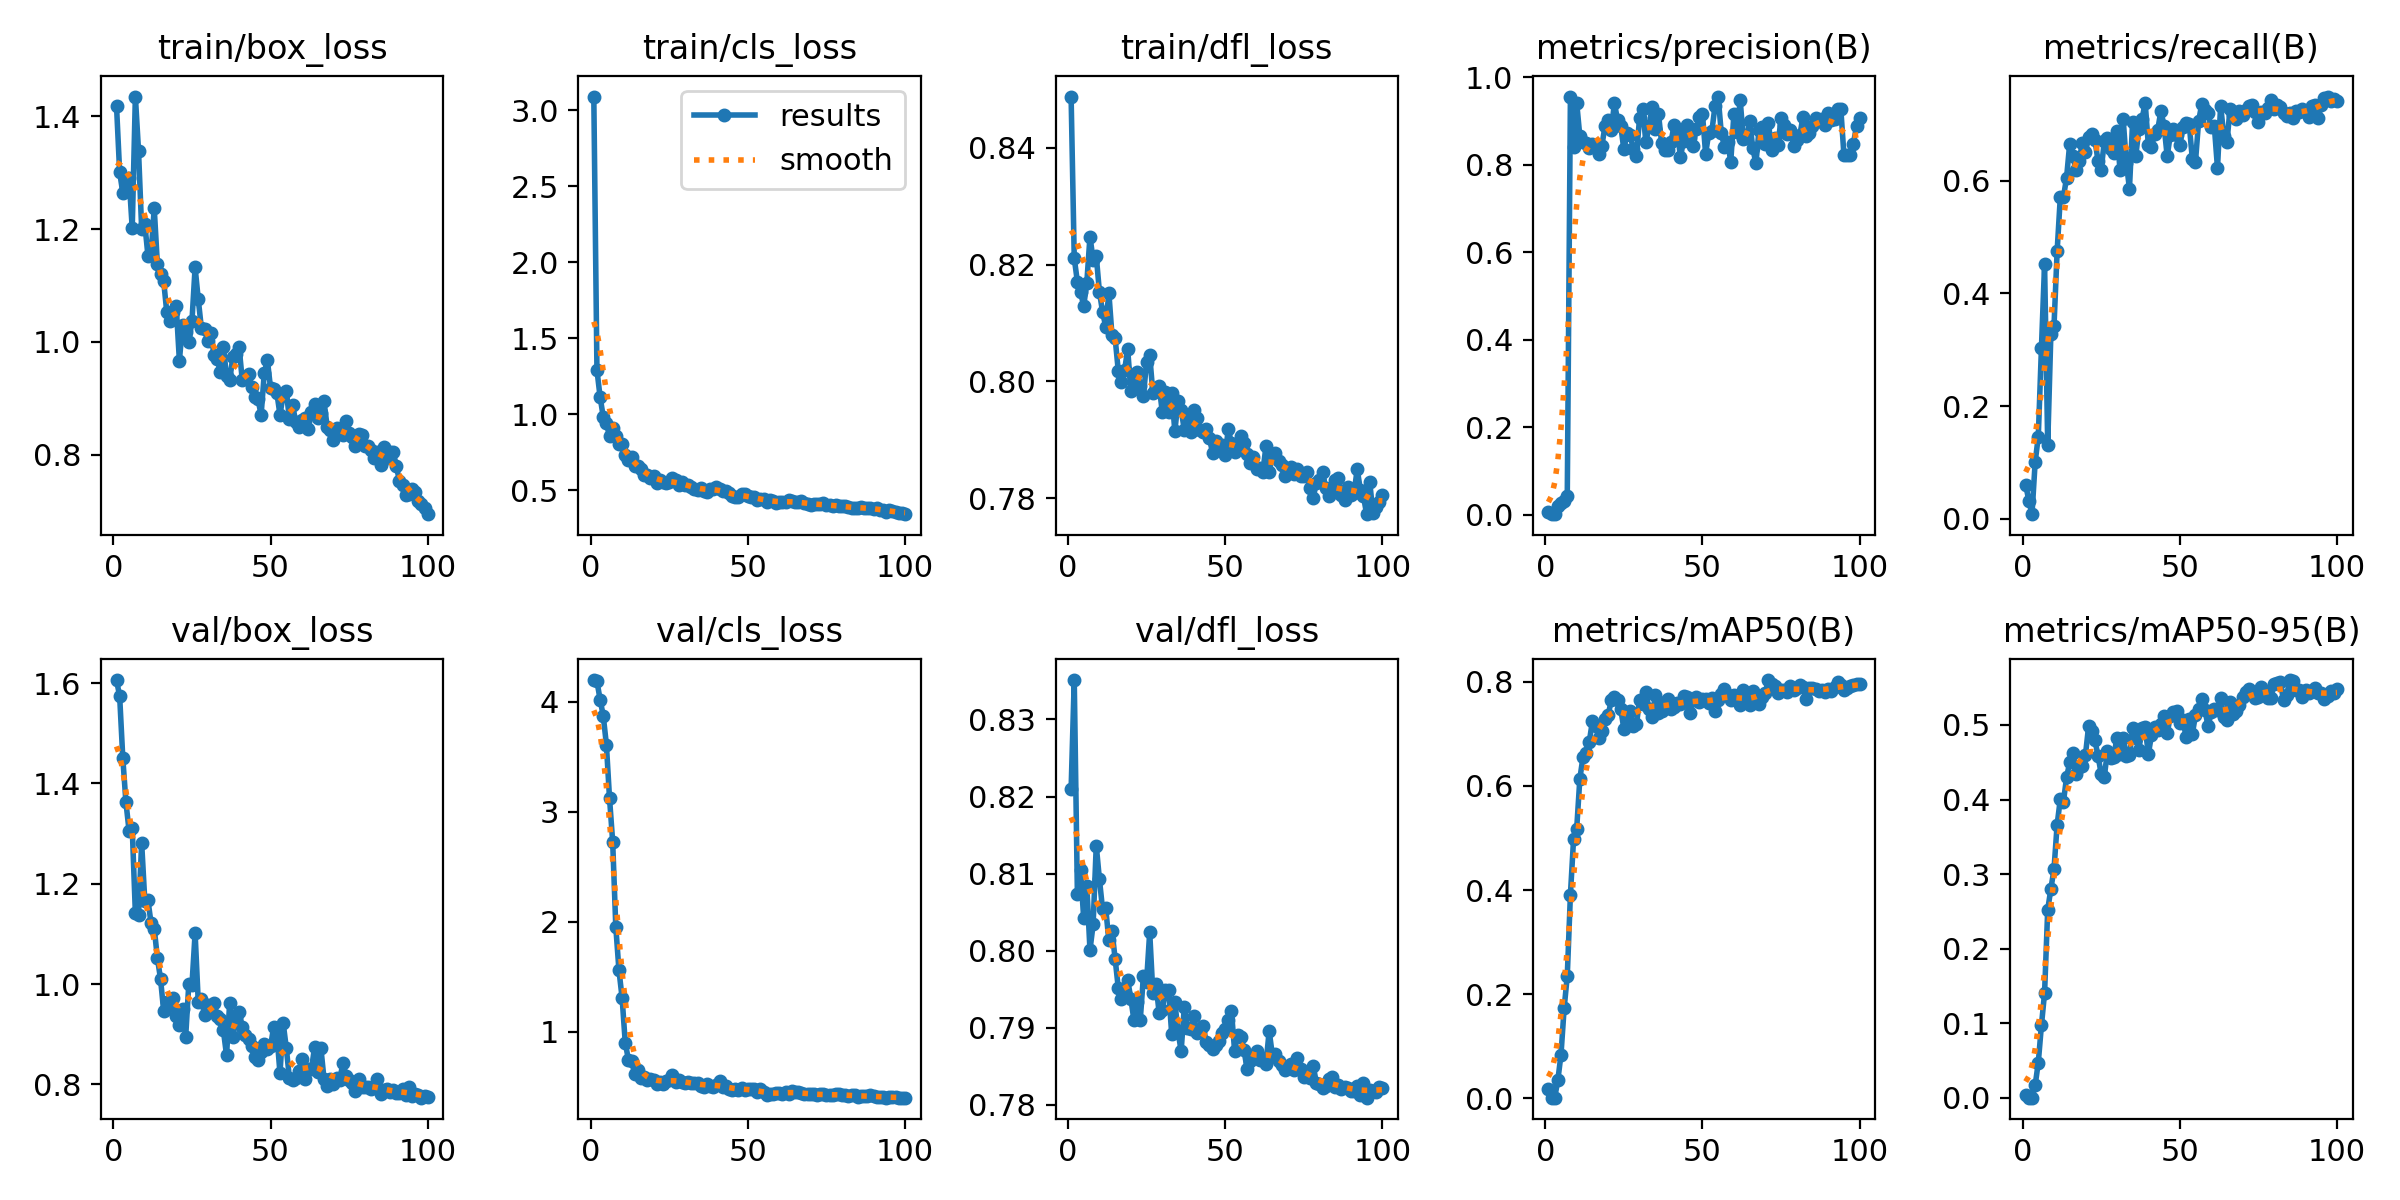

The data file committed next to this chart (first rows):
epoch, train/box_loss, train/cls_loss, train/dfl_loss, metrics/precision(B), metrics/recall(B), metrics/mAP50(B), metrics/mAP50-95(B), val/box_loss, val/cls_loss, val/dfl_loss, lr/pg0, lr/pg1, lr/pg2
1, 1.419, 3.09, 0.8488, 0.00655, 0.06043, 0.01812, 0.00362, 1.606, 4.195, 0.8209, 0.0001875, 0.0001875, 0.0001875
2, 1.301, 1.291, 0.8211, 0.0018, 0.03207, 0.0012, 0.00025, 1.574, 4.184, 0.8351, 0.0003837, 0.0003837, 0.0003837
3, 1.264, 1.114, 0.817, 0.00194, 0.00834, 0.00102, 0.00033, 1.451, 4.018, 0.8073, 0.0005759, 0.0005759, 0.0005759
4, 1.276, 0.9835, 0.8154, 0.01987, 0.1003, 0.03456, 0.0167, 1.362, 3.872, 0.8105, 0.0007641, 0.0007641, 0.0007641
5, 1.29, 0.9395, 0.8129, 0.02752, 0.1459, 0.08354, 0.04724, 1.306, 3.609, 0.8042, 0.0009484, 0.0009484, 0.0009484
6, 1.201, 0.8577, 0.8169, 0.03152, 0.3028, 0.1726, 0.09716, 1.311, 3.123, 0.8084, 0.001129, 0.001129, 0.001129
7, 1.435, 0.9088, 0.8248, 0.04298, 0.4516, 0.235, 0.1406, 1.141, 2.727, 0.8001, 0.001176, 0.001176, 0.001176
8, 1.339, 0.859, 0.8209, 0.9563, 0.1315, 0.3911, 0.2523, 1.137, 1.951, 0.8034, 0.001163, 0.001163, 0.001163
9, 1.2, 0.8047, 0.8215, 0.8408, 0.3279, 0.4975, 0.2801, 1.282, 1.559, 0.8136, 0.001151, 0.001151, 0.001151
10, 1.209, 0.8022, 0.8154, 0.9418, 0.3422, 0.5181, 0.3067, 1.166, 1.309, 0.8093, 0.001139, 0.001139, 0.001139
11, 1.153, 0.7292, 0.8119, 0.8651, 0.4754, 0.6139, 0.3664, 1.167, 0.9021, 0.8054, 0.001126, 0.001126, 0.001126
12, 1.158, 0.701, 0.8094, 0.852, 0.5705, 0.6556, 0.4004, 1.121, 0.7478, 0.8055, 0.001114, 0.001114, 0.001114
13, 1.237, 0.722, 0.8152, 0.8494, 0.5704, 0.6636, 0.3969, 1.111, 0.7367, 0.8014, 0.001102, 0.001102, 0.001102
14, 1.138, 0.6629, 0.8079, 0.8382, 0.6056, 0.6848, 0.4299, 1.052, 0.6185, 0.8026, 0.001089, 0.001089, 0.001089
15, 1.121, 0.6582, 0.8074, 0.8479, 0.6658, 0.7247, 0.4498, 1.01, 0.6491, 0.799, 0.001077, 0.001077, 0.001077
16, 1.108, 0.6386, 0.8018, 0.846, 0.6436, 0.7145, 0.4625, 0.9468, 0.5763, 0.7952, 0.001064, 0.001064, 0.001064
17, 1.052, 0.5976, 0.7999, 0.8257, 0.6181, 0.6926, 0.4338, 0.9637, 0.5899, 0.7937, 0.001052, 0.001052, 0.001052
18, 1.037, 0.5983, 0.8019, 0.8435, 0.6344, 0.7057, 0.4437, 0.9583, 0.5658, 0.7946, 0.00104, 0.00104, 0.00104
19, 1.053, 0.5834, 0.8055, 0.8887, 0.6675, 0.7285, 0.4447, 0.9725, 0.5737, 0.7962, 0.001027, 0.001027, 0.001027
20, 1.063, 0.5944, 0.7983, 0.9026, 0.6506, 0.7359, 0.4596, 0.9358, 0.5632, 0.7938, 0.001015, 0.001015, 0.001015
21, 0.9666, 0.5503, 0.7999, 0.8795, 0.6767, 0.7646, 0.498, 0.9184, 0.5297, 0.791, 0.001002, 0.001002, 0.001002
22, 1.03, 0.5683, 0.8016, 0.9411, 0.6834, 0.7709, 0.4912, 0.9507, 0.5458, 0.7933, 0.0009901, 0.0009901, 0.0009901
23, 1.018, 0.5538, 0.7993, 0.9023, 0.673, 0.7654, 0.4796, 0.8949, 0.5236, 0.7911, 0.0009778, 0.0009778, 0.0009778
24, 0.9999, 0.5452, 0.7974, 0.8901, 0.6352, 0.7481, 0.4587, 1.001, 0.556, 0.7967, 0.0009654, 0.0009654, 0.0009654
25, 1.037, 0.5541, 0.8034, 0.8355, 0.6189, 0.7099, 0.4345, 0.998, 0.5628, 0.796, 0.000953, 0.000953, 0.000953
26, 1.132, 0.5795, 0.8044, 0.8741, 0.67, 0.7259, 0.4307, 1.102, 0.6123, 0.8024, 0.0009406, 0.0009406, 0.0009406
27, 1.076, 0.5645, 0.7981, 0.8694, 0.6752, 0.7441, 0.4646, 0.965, 0.5406, 0.7945, 0.0009283, 0.0009283, 0.0009283
28, 1.024, 0.5369, 0.7988, 0.8354, 0.657, 0.716, 0.4553, 0.9694, 0.5591, 0.7956, 0.0009159, 0.0009159, 0.0009159
29, 1.023, 0.5547, 0.7992, 0.8203, 0.6484, 0.7185, 0.4572, 0.9383, 0.5448, 0.792, 0.0009035, 0.0009035, 0.0009035
30, 1.001, 0.5361, 0.7948, 0.9083, 0.6881, 0.7648, 0.4824, 0.9578, 0.5338, 0.7923, 0.0008911, 0.0008911, 0.0008911
31, 1.015, 0.5329, 0.7982, 0.9281, 0.619, 0.7566, 0.461, 0.9473, 0.5428, 0.7949, 0.0008787, 0.0008787, 0.0008787
32, 0.977, 0.5241, 0.7948, 0.8521, 0.7095, 0.7802, 0.4828, 0.9614, 0.5308, 0.795, 0.0008664, 0.0008664, 0.0008664
33, 0.9701, 0.5107, 0.798, 0.888, 0.632, 0.7478, 0.458, 0.9373, 0.5359, 0.7892, 0.000854, 0.000854, 0.000854
34, 0.9465, 0.5052, 0.7914, 0.933, 0.5859, 0.7324, 0.4591, 0.9296, 0.5391, 0.7933, 0.0008416, 0.0008416, 0.0008416
35, 0.9911, 0.5171, 0.7966, 0.8823, 0.7049, 0.7744, 0.4956, 0.9075, 0.5045, 0.7895, 0.0008293, 0.0008293, 0.0008293
36, 0.9389, 0.4961, 0.7951, 0.9174, 0.643, 0.7394, 0.4823, 0.8581, 0.5006, 0.787, 0.0008169, 0.0008169, 0.0008169
37, 0.9319, 0.4882, 0.7917, 0.8507, 0.6917, 0.7447, 0.4666, 0.963, 0.5278, 0.7927, 0.0008045, 0.0008045, 0.0008045
38, 0.973, 0.5063, 0.7939, 0.8341, 0.709, 0.7607, 0.4961, 0.8955, 0.5117, 0.79, 0.0007921, 0.0007921, 0.0007921
39, 0.9777, 0.5091, 0.7913, 0.8351, 0.7386, 0.7676, 0.497, 0.9348, 0.4973, 0.7898, 0.0007797, 0.0007797, 0.0007797
40, 0.9901, 0.5246, 0.7951, 0.8526, 0.6633, 0.7474, 0.4608, 0.9451, 0.5205, 0.7915, 0.0007674, 0.0007674, 0.0007674
41, 0.9323, 0.5108, 0.7936, 0.8913, 0.6596, 0.752, 0.486, 0.9146, 0.5547, 0.7894, 0.000755, 0.000755, 0.000755
42, 0.938, 0.4931, 0.7916, 0.8775, 0.6829, 0.759, 0.4969, 0.8989, 0.4979, 0.7896, 0.0007426, 0.0007426, 0.0007426
43, 0.9425, 0.4963, 0.7914, 0.8188, 0.6907, 0.7584, 0.4938, 0.891, 0.5095, 0.7902, 0.0007302, 0.0007302, 0.0007302
44, 0.9198, 0.4797, 0.7918, 0.8548, 0.7234, 0.7732, 0.5013, 0.8775, 0.4775, 0.7881, 0.0007179, 0.0007179, 0.0007179
45, 0.9014, 0.4621, 0.7902, 0.8912, 0.6978, 0.7704, 0.5125, 0.855, 0.4721, 0.7878, 0.0007055, 0.0007055, 0.0007055
46, 0.8982, 0.4583, 0.7878, 0.8608, 0.6436, 0.7393, 0.4888, 0.8485, 0.4824, 0.7872, 0.0006931, 0.0006931, 0.0006931
47, 0.8703, 0.4533, 0.7898, 0.8433, 0.6811, 0.7649, 0.5119, 0.8645, 0.4711, 0.7878, 0.0006808, 0.0006808, 0.0006808
48, 0.9445, 0.4756, 0.789, 0.8823, 0.6912, 0.7713, 0.517, 0.8813, 0.4879, 0.7883, 0.0006684, 0.0006684, 0.0006684
49, 0.967, 0.4775, 0.7891, 0.9107, 0.6803, 0.761, 0.5185, 0.8705, 0.4724, 0.7893, 0.000656, 0.000656, 0.000656
50, 0.9178, 0.4597, 0.7874, 0.9161, 0.6636, 0.7663, 0.5022, 0.8761, 0.482, 0.7898, 0.0006436, 0.0006436, 0.0006436
51, 0.9161, 0.4584, 0.7918, 0.826, 0.695, 0.7665, 0.5071, 0.9149, 0.4825, 0.791, 0.0006312, 0.0006312, 0.0006312
52, 0.9094, 0.4538, 0.7894, 0.872, 0.7023, 0.7596, 0.484, 0.9007, 0.4806, 0.7922, 0.0006189, 0.0006189, 0.0006189
53, 0.8706, 0.4345, 0.7879, 0.8772, 0.701, 0.7697, 0.5079, 0.822, 0.4519, 0.7871, 0.0006065, 0.0006065, 0.0006065
54, 0.9054, 0.4456, 0.7888, 0.9351, 0.6385, 0.7436, 0.4881, 0.9233, 0.4826, 0.789, 0.0005941, 0.0005941, 0.0005941
55, 0.9119, 0.4439, 0.7906, 0.9551, 0.6338, 0.7648, 0.513, 0.8731, 0.4543, 0.7889, 0.0005818, 0.0005818, 0.0005818
56, 0.8636, 0.425, 0.7895, 0.8719, 0.7056, 0.7771, 0.5211, 0.8121, 0.4273, 0.7871, 0.0005694, 0.0005694, 0.0005694
57, 0.8883, 0.4334, 0.7876, 0.842, 0.736, 0.7865, 0.5346, 0.8089, 0.4308, 0.7846, 0.000557, 0.000557, 0.000557
58, 0.8582, 0.4272, 0.7861, 0.8525, 0.7258, 0.7742, 0.5205, 0.8126, 0.4333, 0.7857, 0.0005446, 0.0005446, 0.0005446
59, 0.8491, 0.4186, 0.787, 0.8077, 0.7195, 0.7653, 0.4982, 0.8275, 0.4412, 0.7865, 0.0005322, 0.0005322, 0.0005322
60, 0.8608, 0.4217, 0.7849, 0.9156, 0.6955, 0.7748, 0.5168, 0.8508, 0.4482, 0.7871, 0.0005199, 0.0005199, 0.0005199
... 40 more rows
